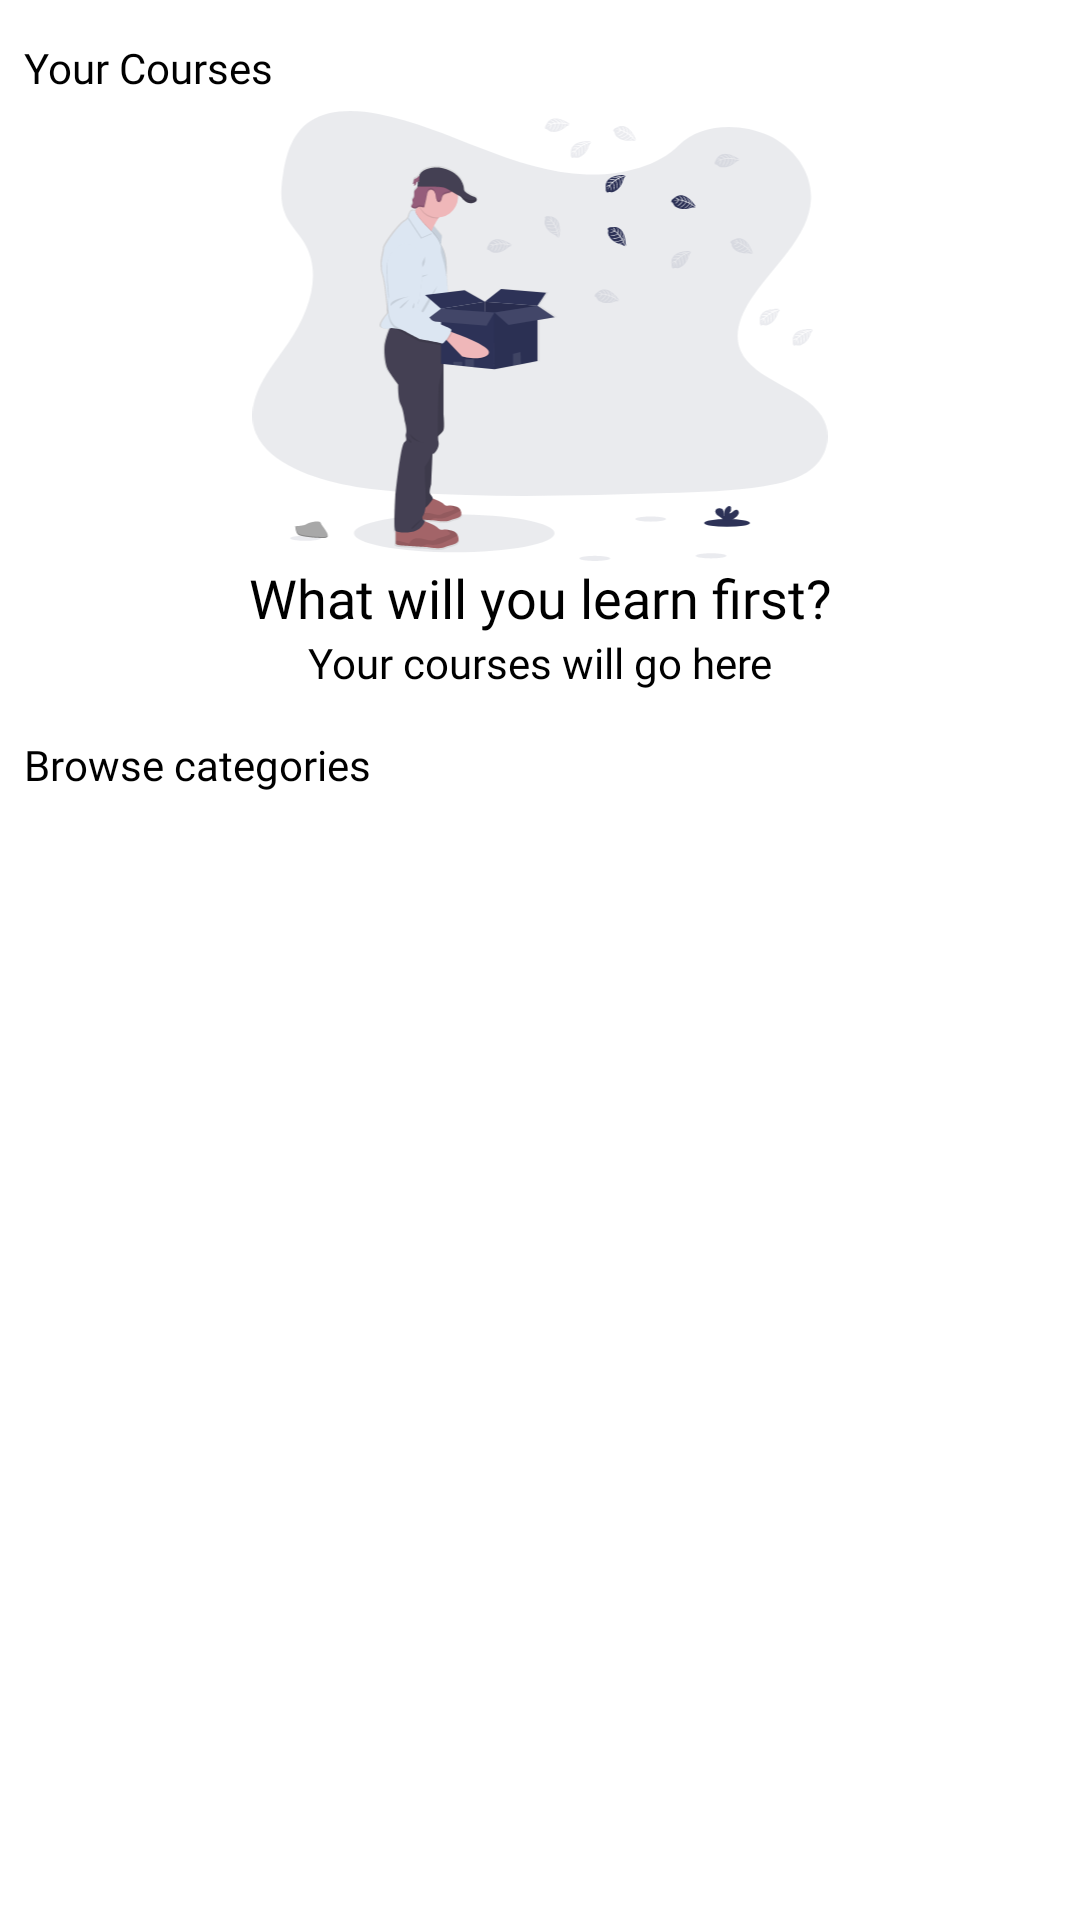

Android layout source for this screen:
<!-- AndroidManifest.xml: application theme AppTheme.NoActionBar -->
<!-- res/layout/fragment_mycourses.xml -->
<?xml version="1.0" encoding="utf-8"?>
<androidx.core.widget.NestedScrollView xmlns:android="http://schemas.android.com/apk/res/android"
    xmlns:app="http://schemas.android.com/apk/res-auto"
    xmlns:tools="http://schemas.android.com/tools"
    android:layout_width="match_parent"
    android:layout_height="match_parent"
    android:padding="8dp"
    tools:context=".ui.mycourses.MyCoursesFragment">

    <LinearLayout
        android:layout_width="match_parent"
        android:layout_height="wrap_content"
        android:orientation="vertical">

        <TextView
            android:id="@+id/myCourses"
            android:layout_width="match_parent"
            android:layout_height="wrap_content"
            android:fontFamily="@font/biryani"
            android:paddingVertical="5dp"
            android:text="@string/your_courses"
            android:textColor="@android:color/black" />

        <RelativeLayout
            android:layout_width="match_parent"
            android:layout_height="wrap_content">

            <androidx.recyclerview.widget.RecyclerView
                android:id="@+id/myCoursesRv"
                android:layout_width="match_parent"
                android:layout_height="wrap_content"
                android:orientation="horizontal"
                app:layoutManager="androidx.recyclerview.widget.GridLayoutManager"
                app:spanCount="2" />

            <LinearLayout
                android:id="@+id/empty"
                android:layout_width="match_parent"
                android:layout_height="wrap_content"
                android:orientation="vertical">

                <ImageView
                    android:layout_width="match_parent"
                    android:layout_height="150dp"
                    android:contentDescription="@string/app_name"
                    android:src="@drawable/ic_empty" />

                <TextView
                    android:layout_width="match_parent"
                    android:layout_height="wrap_content"
                    android:fontFamily="@font/biryani"
                    android:text="@string/what_will_you_learn_first"
                    android:textAlignment="center"
                    android:textAppearance="@style/TextAppearance.AppCompat.Medium"
                    android:textColor="@android:color/black" />

                <TextView
                    android:layout_width="match_parent"
                    android:layout_height="wrap_content"
                    android:fontFamily="@font/biryani"
                    android:text="@string/your_courses_will_go_here"
                    android:textAlignment="center"
                    android:textColor="@android:color/black" />
            </LinearLayout>
        </RelativeLayout>

        <TextView
            android:layout_width="match_parent"
            android:layout_height="wrap_content"
            android:layout_marginTop="10dp"
            android:fontFamily="@font/biryani"
            android:paddingVertical="5dp"
            android:text="@string/browse_categories"
            android:textColor="@android:color/black" />

        <androidx.recyclerview.widget.RecyclerView
            android:id="@+id/kategoriRv"
            android:layout_width="match_parent"
            android:layout_height="wrap_content"
            app:layoutManager="androidx.recyclerview.widget.LinearLayoutManager"
            app:spanCount="3" />
    </LinearLayout>
</androidx.core.widget.NestedScrollView>
<!-- resources referenced by this layout -->
<resources>
  <!-- drawable ic_empty: vector/xml drawable (drawable, 44264 chars, omitted) -->
  <string name="app_name">New Lauwba Academy</string>
  <string name="browse_categories">Browse categories</string>
  <string name="what_will_you_learn_first">What will you learn first?</string>
  <string name="your_courses">Your Courses</string>
  <string name="your_courses_will_go_here">Your courses will go here</string>
  <style name="AppTheme.NoActionBar" parent="AppTheme">
          <item name="windowActionBar">false</item>
          <item name="windowNoTitle">true</item>
      </style>
  <style name="AppTheme" parent="Theme.MaterialComponents.DayNight.DarkActionBar">
          <item name="colorPrimary">@color/colorPrimary</item>
          <item name="colorPrimaryDark">@color/colorPrimaryDark</item>
          <item name="colorAccent">@color/colorAccent</item>
      </style>
  <color name="colorPrimary">#343B6A</color>
  <color name="colorPrimaryDark">#2D3257</color>
  <color name="colorAccent">#FCD703</color>
</resources>
